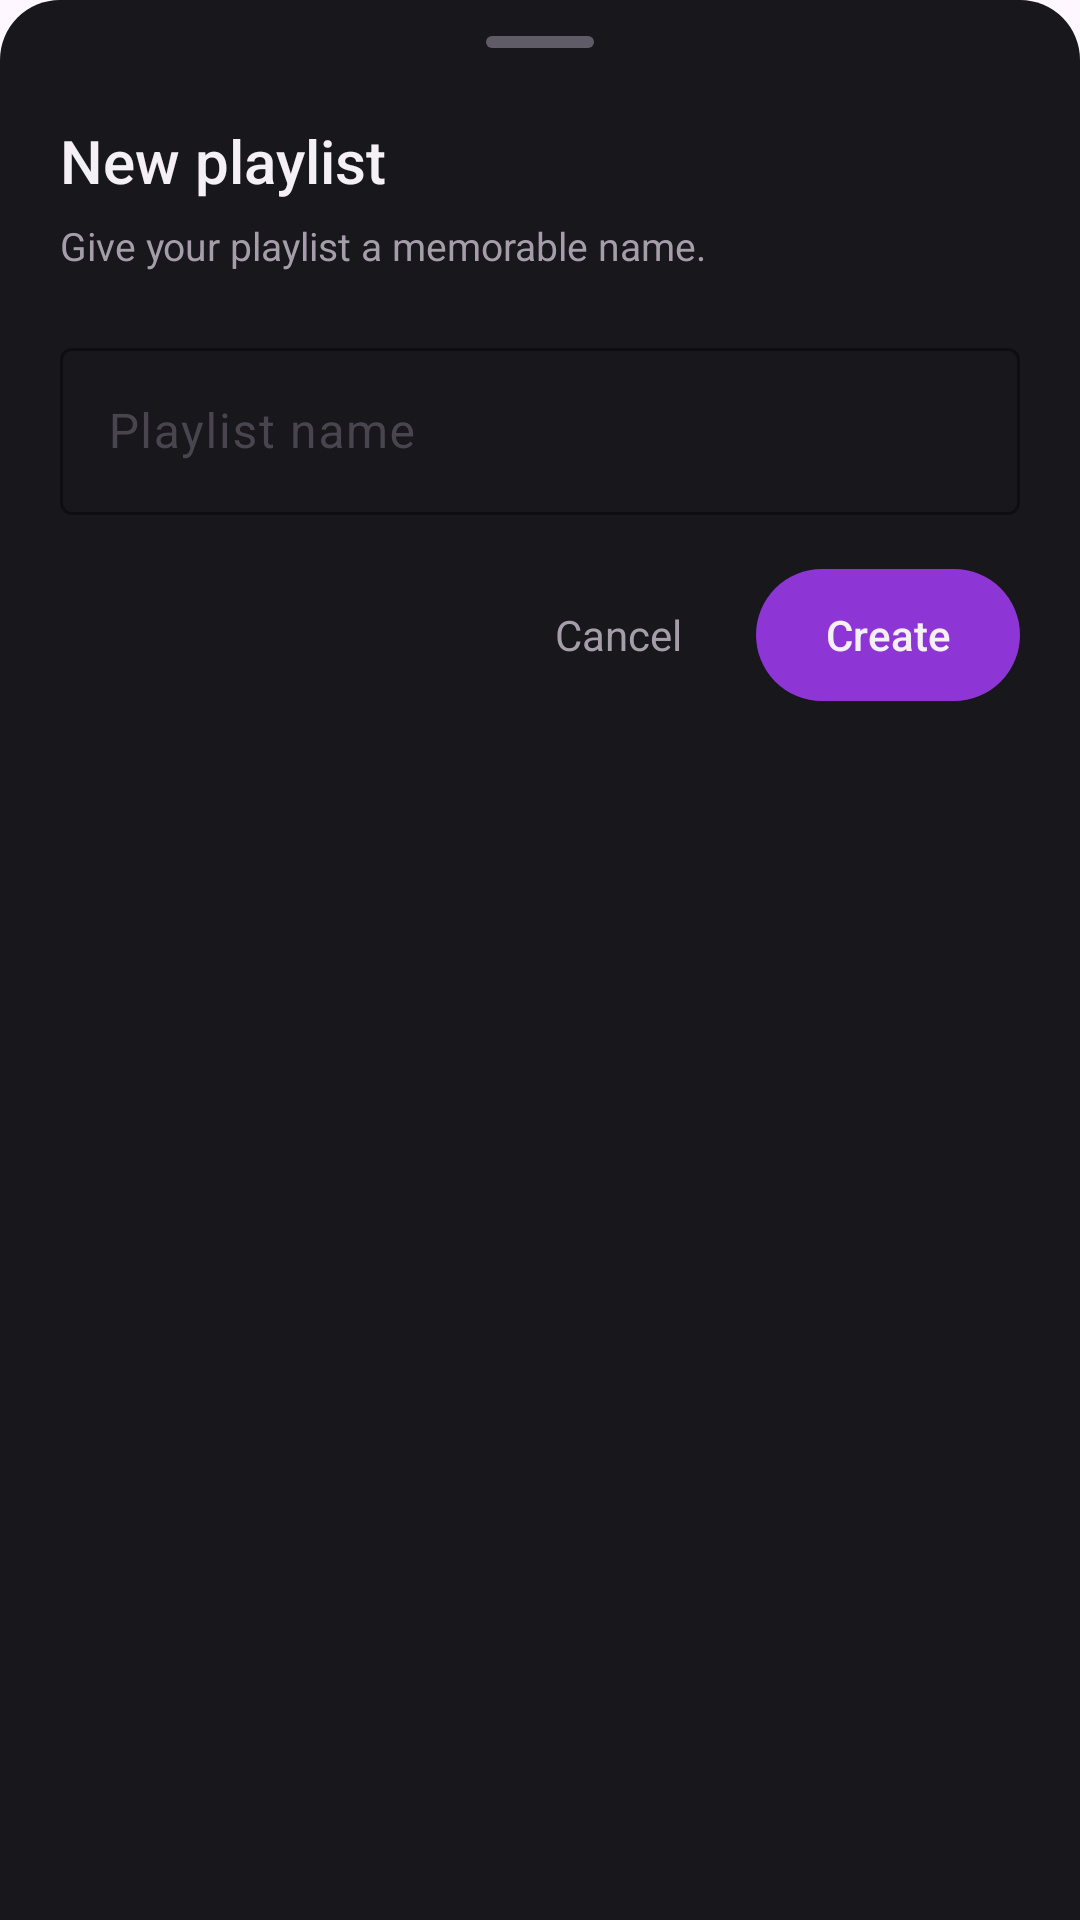

The Android layout XML behind this screen, and the referenced resources:
<!-- AndroidManifest.xml: application theme Theme.LCB_Template -->
<!-- res/layout/dialog_create_playlist.xml -->
<?xml version="1.0" encoding="utf-8"?>
<LinearLayout xmlns:android="http://schemas.android.com/apk/res/android"
    xmlns:app="http://schemas.android.com/apk/res-auto"
    android:id="@+id/root"
    android:layout_width="match_parent"
    android:layout_height="wrap_content"
    android:background="@drawable/bg_track_actions_sheet"
    android:orientation="vertical"
    android:paddingStart="20dp"
    android:paddingTop="12dp"
    android:paddingEnd="20dp"
    android:paddingBottom="20dp">

    <View
        android:layout_width="36dp"
        android:layout_height="4dp"
        android:layout_gravity="center_horizontal"
        android:background="@drawable/bg_track_action_handle" />

    <TextView
        android:layout_width="wrap_content"
        android:layout_height="wrap_content"
        android:layout_marginTop="24dp"
        android:fontFamily="sans-serif-medium"
        android:text="@string/playlist_create_title"
        android:textColor="@color/track_action_text_primary"
        android:textSize="20sp" />

    <TextView
        android:layout_width="wrap_content"
        android:layout_height="wrap_content"
        android:layout_marginTop="6dp"
        android:text="@string/playlist_create_subtitle"
        android:textColor="@color/track_action_text_secondary"
        android:textSize="13sp" />

    <com.google.android.material.textfield.TextInputLayout
        android:id="@+id/nameLayout"
        style="@style/Widget.Material3.TextInputLayout.OutlinedBox"
        android:layout_width="match_parent"
        android:layout_height="wrap_content"
        android:layout_marginTop="20dp"
        android:hint="@string/playlist_name_hint"
        app:boxStrokeColor="@color/track_action_favorite"
        app:hintTextColor="@color/track_action_text_secondary">

        <com.google.android.material.textfield.TextInputEditText
            android:id="@+id/nameInput"
            android:layout_width="match_parent"
            android:layout_height="wrap_content"
            android:imeOptions="actionDone"
            android:inputType="textCapSentences"
            android:maxLength="40"
            android:maxLines="1"
            android:textColor="@color/track_action_text_primary"
            android:textColorHint="@color/track_action_text_secondary" />
    </com.google.android.material.textfield.TextInputLayout>

    <LinearLayout
        android:layout_width="match_parent"
        android:layout_height="56dp"
        android:layout_marginTop="12dp"
        android:gravity="end|center_vertical"
        android:orientation="horizontal">

        <TextView
            android:id="@+id/cancel"
            android:layout_width="wrap_content"
            android:layout_height="44dp"
            android:background="@drawable/bg_track_action_ripple"
            android:clickable="true"
            android:focusable="true"
            android:gravity="center"
            android:minWidth="76dp"
            android:text="@string/playlist_cancel"
            android:textColor="@color/track_action_text_secondary"
            android:textSize="14sp" />

        <TextView
            android:id="@+id/create"
            android:layout_width="wrap_content"
            android:layout_height="44dp"
            android:layout_marginStart="8dp"
            android:background="@drawable/bg_playlist_create_button"
            android:clickable="true"
            android:focusable="true"
            android:fontFamily="sans-serif-medium"
            android:gravity="center"
            android:minWidth="88dp"
            android:paddingHorizontal="18dp"
            android:text="@string/playlist_create"
            android:textColor="@color/track_action_text_primary"
            android:textSize="14sp" />
    </LinearLayout>
</LinearLayout>
<!-- resources referenced by this layout -->
<resources>
  <color name="track_action_favorite">#FFFF4D67</color>
  <color name="track_action_text_primary">#FFF4F0F6</color>
  <color name="track_action_text_secondary">#FFA59EAA</color>
  <!-- drawable bg_playlist_create_button (drawable) -->
  <?xml version="1.0" encoding="utf-8"?>
  <ripple xmlns:android="http://schemas.android.com/apk/res/android" android:color="#22FFFFFF">
      <item>
          <shape android:shape="rectangle">
              <solid android:color="#FF8D36D5" />
              <corners android:radius="22dp" />
          </shape>
      </item>
  </ripple>
  <!-- drawable bg_track_action_handle (drawable) -->
  <?xml version="1.0" encoding="utf-8"?>
  <shape xmlns:android="http://schemas.android.com/apk/res/android" android:shape="rectangle">
      <solid android:color="@color/track_action_handle" />
      <corners android:radius="2dp" />
  </shape>
  <!-- drawable bg_track_action_ripple (drawable) -->
  <?xml version="1.0" encoding="utf-8"?>
  <ripple xmlns:android="http://schemas.android.com/apk/res/android" android:color="#14FFFFFF">
      <item>
          <shape android:shape="rectangle">
              <solid android:color="@android:color/transparent" />
              <corners android:radius="8dp" />
          </shape>
      </item>
  </ripple>
  <!-- drawable bg_track_actions_sheet (drawable) -->
  <?xml version="1.0" encoding="utf-8"?>
  <shape xmlns:android="http://schemas.android.com/apk/res/android" android:shape="rectangle">
      <solid android:color="@color/track_action_sheet" />
      <corners android:topLeftRadius="20dp" android:topRightRadius="20dp" />
  </shape>
  <string name="playlist_cancel">Cancel</string>
  <string name="playlist_create">Create</string>
  <string name="playlist_create_subtitle">Give your playlist a memorable name.</string>
  <string name="playlist_create_title">New playlist</string>
  <string name="playlist_name_hint">Playlist name</string>
  <style name="Theme.LCB_Template" parent="Base.Theme.LCB_Template" />
  <color name="track_action_handle">#FF605C67</color>
  <color name="track_action_sheet">#FF18171C</color>
  <style name="Base.Theme.LCB_Template" parent="Theme.Material3.DayNight.NoActionBar">
          
          
      </style>
</resources>
